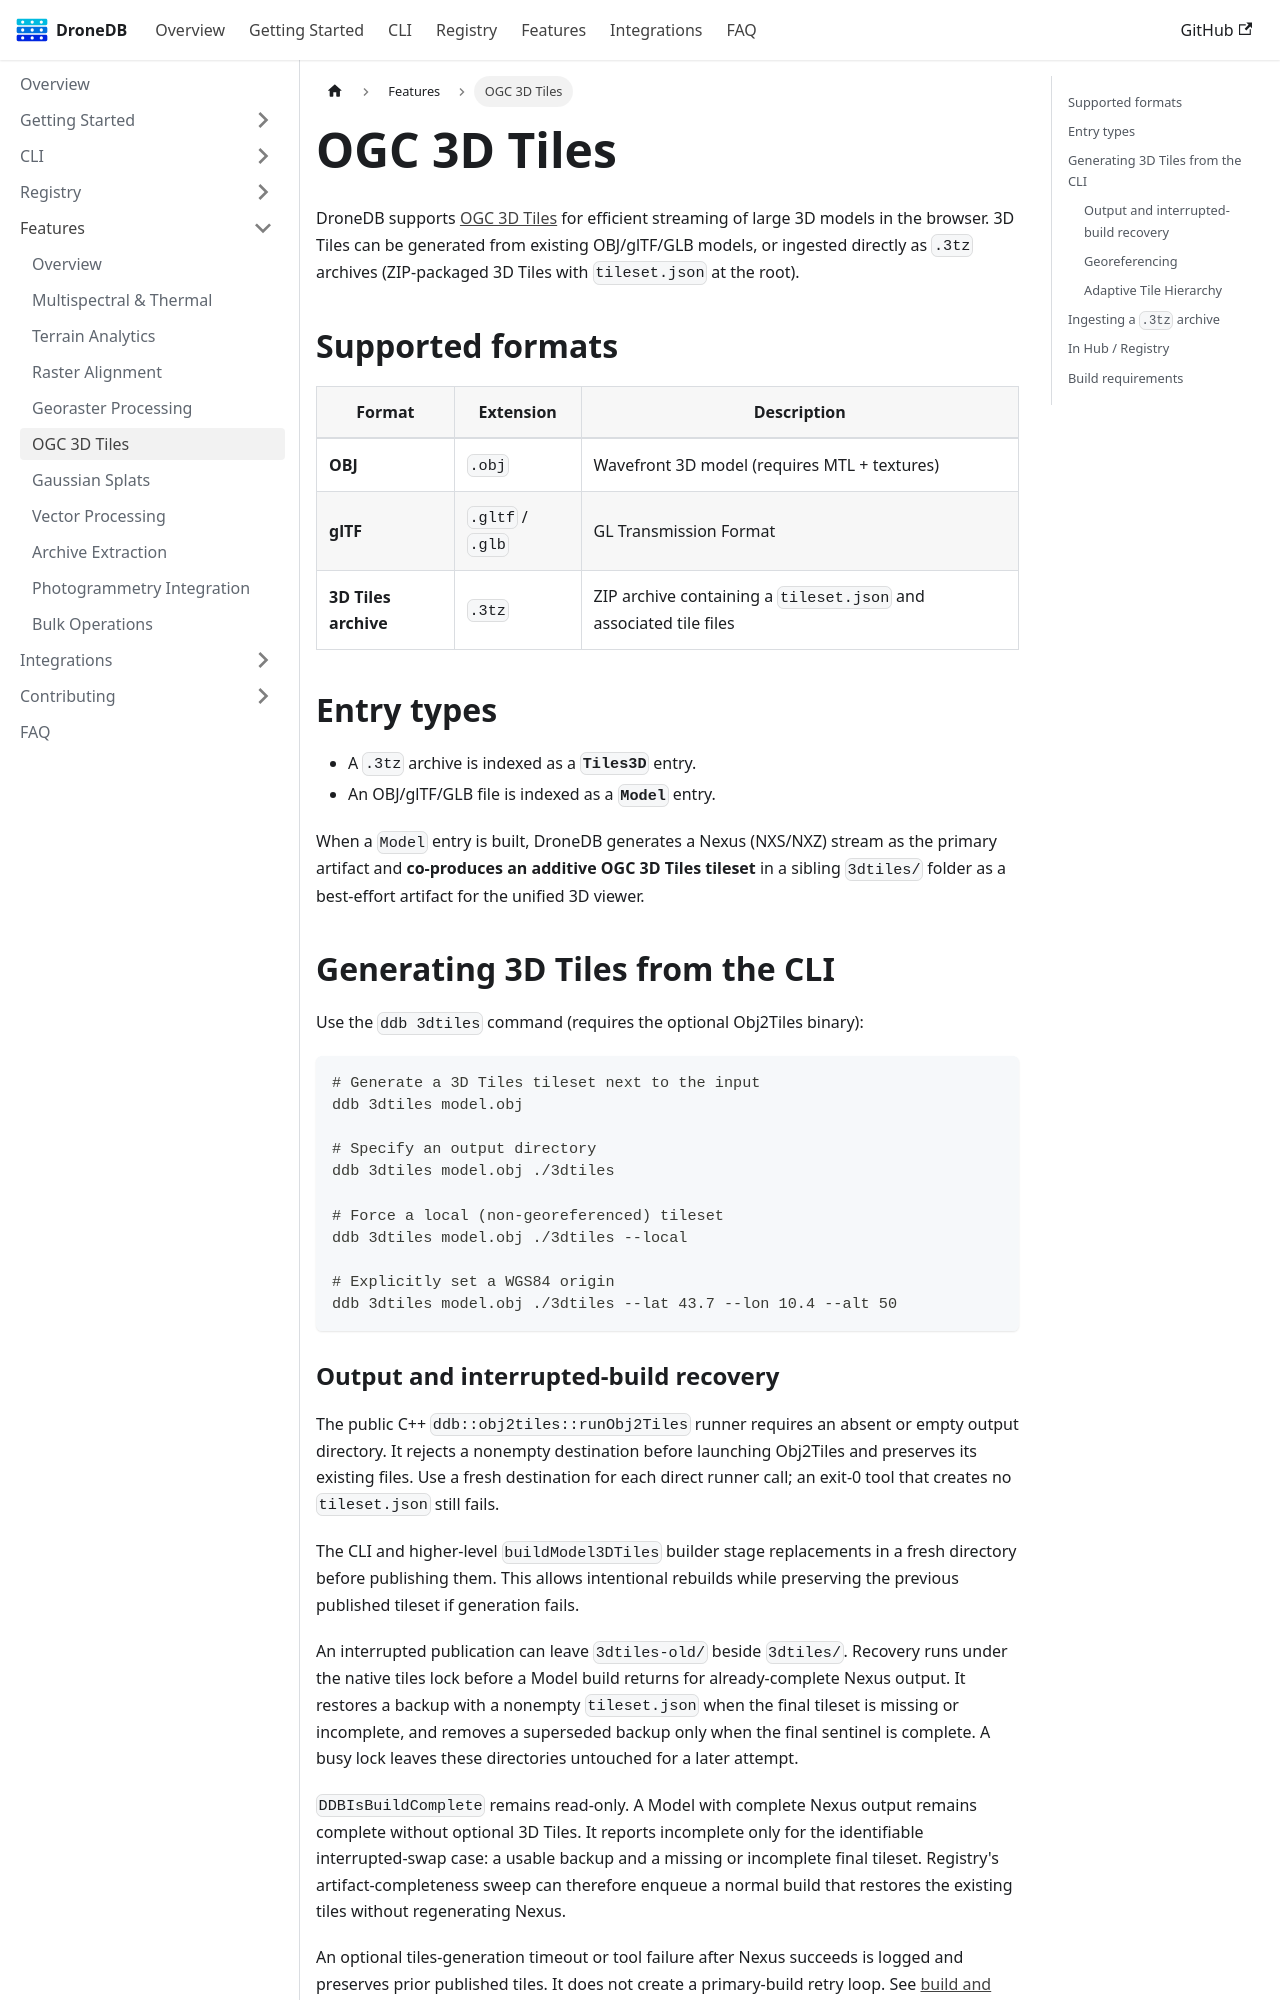

repository: DroneDB/docs · page: docs/features/3d-tiles.html · generator: docusaurus

---
sidebar_position: 9
sidebar_label: OGC 3D Tiles
---

# OGC 3D Tiles

DroneDB supports [OGC 3D Tiles](https://www.ogc.org/standard/3dtiles/) for efficient streaming of large 3D models in the browser. 3D Tiles can be generated from existing OBJ/glTF/GLB models, or ingested directly as `.3tz` archives (ZIP-packaged 3D Tiles with `tileset.json` at the root).

## Supported formats

| Format | Extension | Description |
|--------|-----------|-------------|
| **OBJ** | `.obj` | Wavefront 3D model (requires MTL + textures) |
| **glTF** | `.gltf` / `.glb` | GL Transmission Format |
| **3D Tiles archive** | `.3tz` | ZIP archive containing a `tileset.json` and associated tile files |

## Entry types

- A `.3tz` archive is indexed as a **`Tiles3D`** entry.
- An OBJ/glTF/GLB file is indexed as a **`Model`** entry.

When a `Model` entry is built, DroneDB generates a Nexus (NXS/NXZ) stream as the primary artifact and **co-produces an additive OGC 3D Tiles tileset** in a sibling `3dtiles/` folder as a best-effort artifact for the unified 3D viewer.

## Generating 3D Tiles from the CLI

Use the `ddb 3dtiles` command (requires the optional Obj2Tiles binary):

```bash
# Generate a 3D Tiles tileset next to the input
ddb 3dtiles model.obj

# Specify an output directory
ddb 3dtiles model.obj ./3dtiles

# Force a local (non-georeferenced) tileset
ddb 3dtiles model.obj ./3dtiles --local

# Explicitly set a WGS84 origin
ddb 3dtiles model.obj ./3dtiles --lat 43.7 --lon 10.4 --alt 50
```
